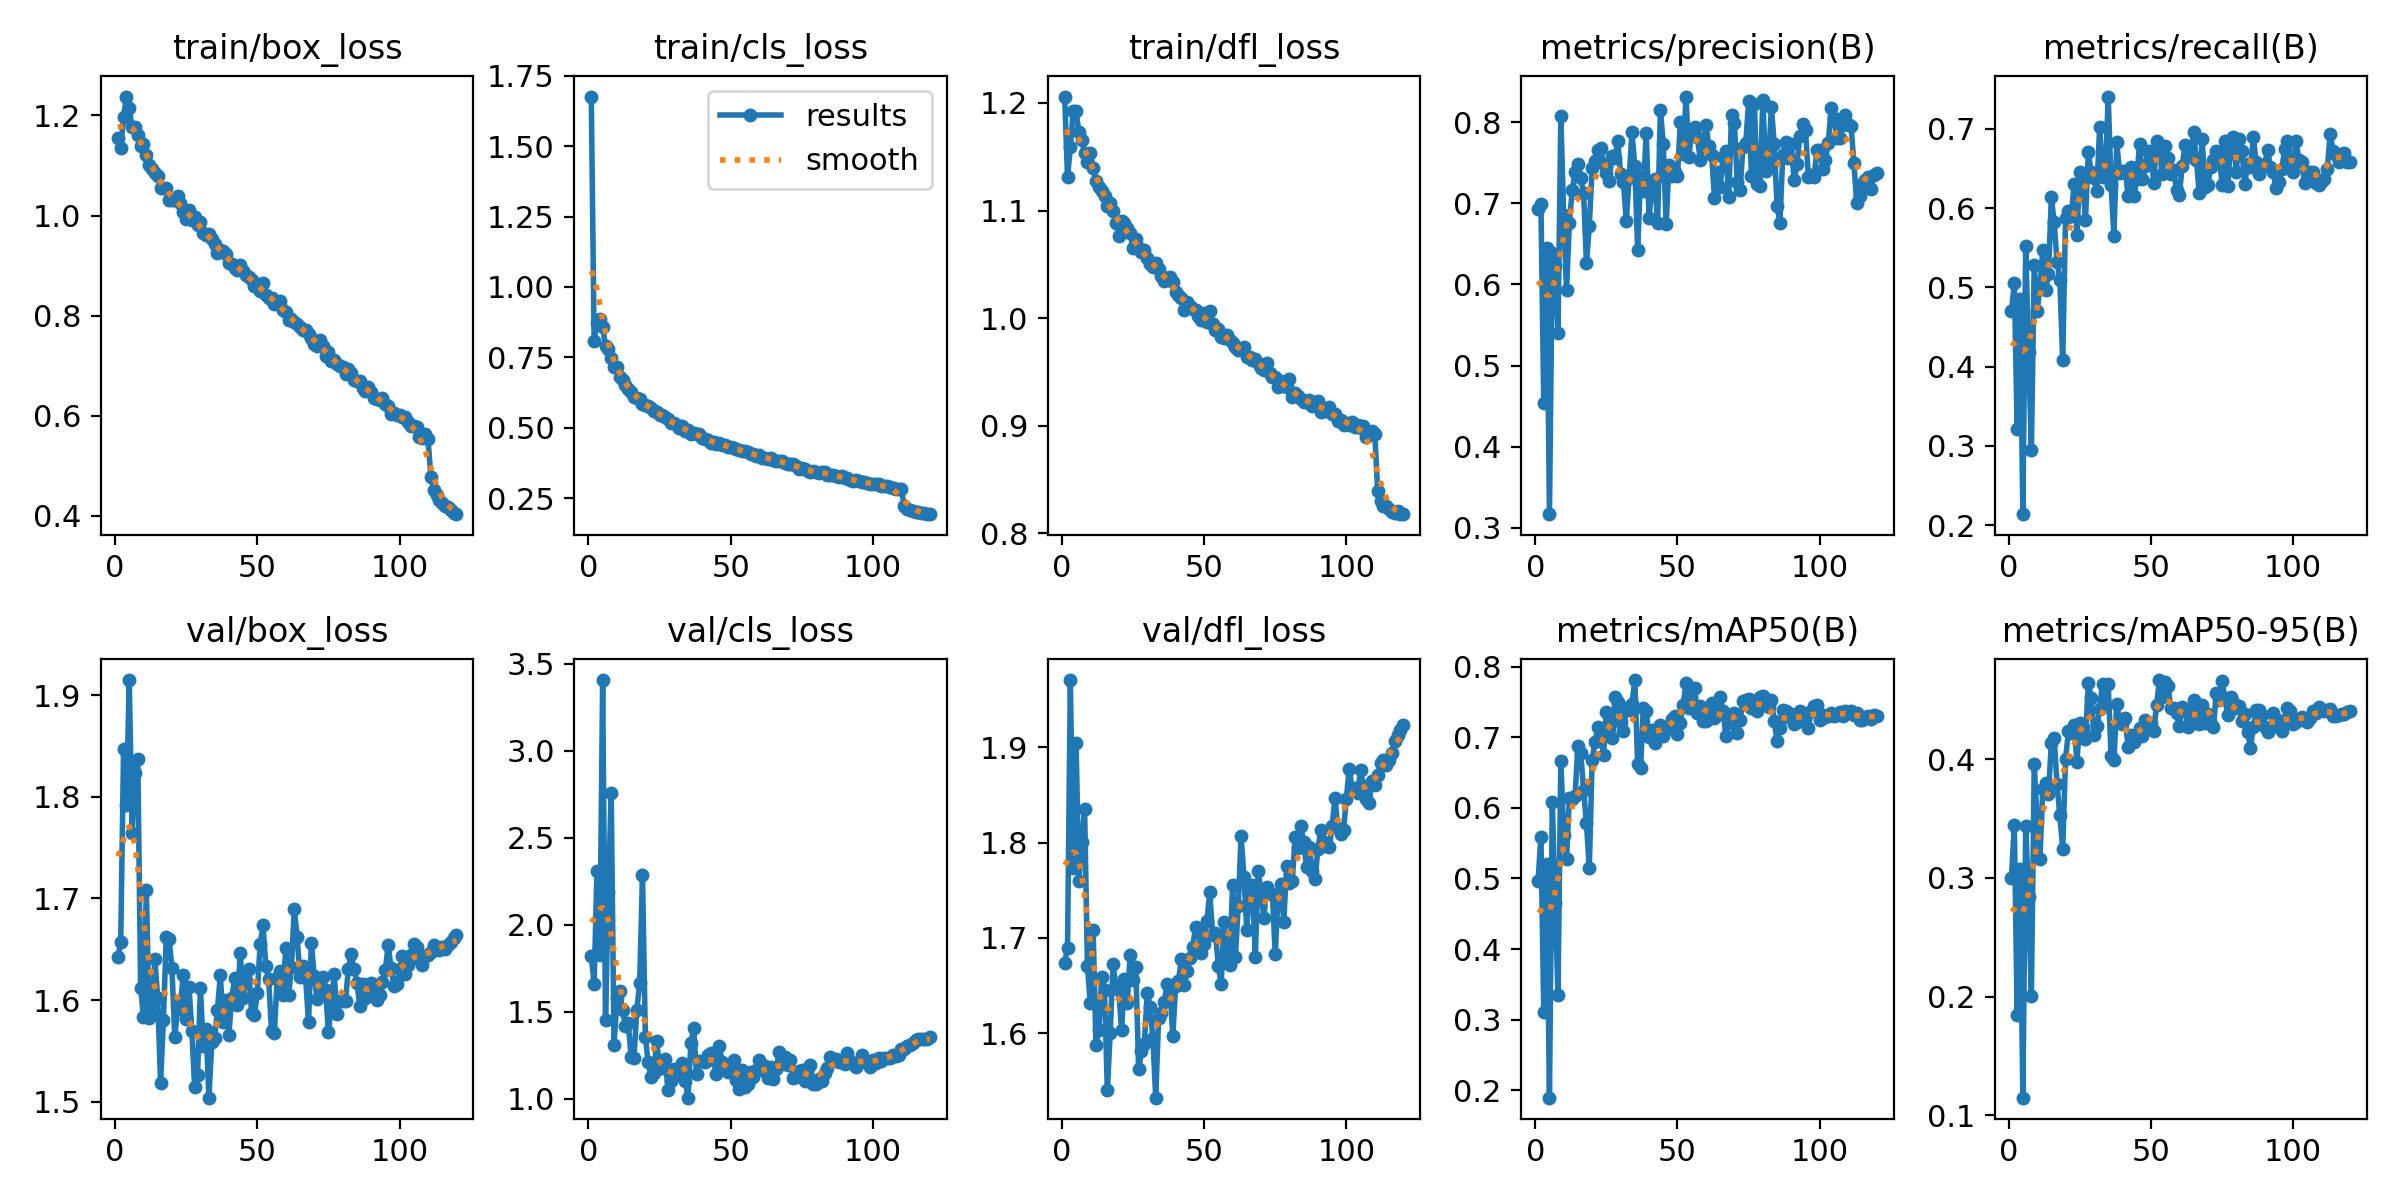

The file beside this chart, header and first rows:
epoch, time, train/box_loss, train/cls_loss, train/dfl_loss, metrics/precision(B), metrics/recall(B), metrics/mAP50(B), metrics/mAP50-95(B), val/box_loss, val/cls_loss, val/dfl_loss, lr/pg0, lr/pg1, lr/pg2
1, 243.8, 1.155, 1.677, 1.206, 0.6931, 0.4701, 0.497, 0.3001, 1.642, 1.823, 1.674, 0.003324, 0.003324, 0.003324
2, 428.9, 1.135, 0.8091, 1.131, 0.6996, 0.5055, 0.559, 0.3443, 1.657, 1.657, 1.689, 0.006602, 0.006602, 0.006602
3, 563.8, 1.197, 0.8733, 1.159, 0.4536, 0.3215, 0.311, 0.1849, 1.847, 2.31, 1.97, 0.009826, 0.009826, 0.009826
4, 684.5, 1.238, 0.8856, 1.193, 0.6453, 0.4856, 0.5201, 0.3073, 1.792, 1.826, 1.774, 0.009753, 0.009753, 0.009753
5, 759.2, 1.215, 0.8581, 1.192, 0.3169, 0.214, 0.1895, 0.1148, 1.915, 3.406, 1.904, 0.00967, 0.00967, 0.00967
6, 833.4, 1.176, 0.7897, 1.173, 0.6381, 0.5521, 0.608, 0.3436, 1.764, 1.451, 1.76, 0.009588, 0.009588, 0.009588
7, 908.8, 1.178, 0.7779, 1.165, 0.6232, 0.4191, 0.4646, 0.2842, 1.823, 2.187, 1.8, 0.009505, 0.009505, 0.009505
8, 981.5, 1.16, 0.746, 1.153, 0.54, 0.2949, 0.3353, 0.2009, 1.837, 2.76, 1.835, 0.009423, 0.009423, 0.009423
9, 1056, 1.138, 0.7167, 1.146, 0.807, 0.5285, 0.6667, 0.3961, 1.612, 1.307, 1.67, 0.00934, 0.00934, 0.00934
10, 1131, 1.143, 0.7167, 1.154, 0.6855, 0.4701, 0.5621, 0.3483, 1.584, 1.577, 1.632, 0.009258, 0.009258, 0.009258
11, 1206, 1.12, 0.6801, 1.14, 0.5927, 0.5, 0.5274, 0.3161, 1.708, 1.621, 1.709, 0.009175, 0.009175, 0.009175
12, 1281, 1.101, 0.6698, 1.128, 0.676, 0.5477, 0.6144, 0.3749, 1.583, 1.51, 1.588, 0.009092, 0.009092, 0.009092
13, 1358, 1.094, 0.6532, 1.122, 0.7157, 0.4968, 0.6127, 0.3797, 1.586, 1.418, 1.604, 0.00901, 0.00901, 0.00901
14, 1432, 1.086, 0.6364, 1.118, 0.7387, 0.5166, 0.6167, 0.3709, 1.64, 1.433, 1.659, 0.008927, 0.008927, 0.008927
15, 1506, 1.08, 0.6269, 1.114, 0.7485, 0.6136, 0.6879, 0.4134, 1.602, 1.24, 1.645, 0.008845, 0.008845, 0.008845
16, 1579, 1.055, 0.6108, 1.104, 0.7313, 0.5831, 0.6774, 0.4183, 1.519, 1.232, 1.54, 0.008762, 0.008762, 0.008762
17, 1654, 1.055, 0.604, 1.107, 0.7122, 0.5322, 0.6251, 0.3792, 1.58, 1.512, 1.601, 0.00868, 0.00868, 0.00868
18, 1729, 1.056, 0.6002, 1.1, 0.6258, 0.51, 0.5782, 0.3527, 1.662, 1.663, 1.673, 0.008597, 0.008597, 0.008597
19, 1805, 1.031, 0.585, 1.089, 0.6719, 0.408, 0.5152, 0.3245, 1.66, 2.284, 1.649, 0.008515, 0.008515, 0.008515
20, 1881, 1.032, 0.5804, 1.077, 0.744, 0.5876, 0.6676, 0.4, 1.631, 1.358, 1.645, 0.008433, 0.008433, 0.008433
21, 1957, 1.031, 0.5753, 1.091, 0.7517, 0.5965, 0.6936, 0.4236, 1.564, 1.209, 1.603, 0.00835, 0.00835, 0.00835
22, 2033, 1.04, 0.5698, 1.088, 0.7662, 0.5898, 0.714, 0.4224, 1.591, 1.123, 1.657, 0.008268, 0.008268, 0.008268
23, 2109, 1.026, 0.5598, 1.083, 0.7676, 0.6299, 0.7097, 0.4288, 1.596, 1.148, 1.632, 0.008185, 0.008185, 0.008185
24, 2184, 1.007, 0.5563, 1.079, 0.7481, 0.5664, 0.6744, 0.398, 1.625, 1.33, 1.682, 0.008103, 0.008103, 0.008103
25, 2258, 0.9931, 0.5446, 1.065, 0.7376, 0.6452, 0.7361, 0.431, 1.581, 1.179, 1.656, 0.00802, 0.00802, 0.00802
26, 2333, 1.01, 0.545, 1.074, 0.7268, 0.6364, 0.7125, 0.4276, 1.613, 1.18, 1.67, 0.007938, 0.007938, 0.007938
27, 2409, 0.9914, 0.537, 1.065, 0.7585, 0.5851, 0.6995, 0.4173, 1.57, 1.226, 1.562, 0.007855, 0.007855, 0.007855
28, 2485, 0.9972, 0.5295, 1.062, 0.7552, 0.6703, 0.7566, 0.4642, 1.515, 1.05, 1.582, 0.007772, 0.007772, 0.007772
29, 2562, 0.9811, 0.5167, 1.063, 0.7771, 0.6452, 0.75, 0.4518, 1.526, 1.102, 1.589, 0.00769, 0.00769, 0.00769
30, 2637, 0.9872, 0.5179, 1.056, 0.7366, 0.6386, 0.7221, 0.4204, 1.612, 1.169, 1.642, 0.007607, 0.007607, 0.007607
31, 2714, 0.9652, 0.509, 1.05, 0.7257, 0.6219, 0.7081, 0.4277, 1.555, 1.162, 1.627, 0.007525, 0.007525, 0.007525
32, 2790, 0.9617, 0.4972, 1.047, 0.6784, 0.7029, 0.7408, 0.4427, 1.572, 1.138, 1.595, 0.007443, 0.007443, 0.007443
33, 2866, 0.963, 0.5046, 1.051, 0.7313, 0.6396, 0.739, 0.4636, 1.504, 1.205, 1.533, 0.00736, 0.00736, 0.00736
34, 2942, 0.9532, 0.49, 1.045, 0.7873, 0.6401, 0.7474, 0.4461, 1.558, 1.105, 1.616, 0.007278, 0.007278, 0.007278
35, 3017, 0.943, 0.4927, 1.039, 0.7456, 0.7408, 0.7809, 0.4637, 1.563, 1.007, 1.621, 0.007195, 0.007195, 0.007195
36, 3092, 0.925, 0.4781, 1.034, 0.6425, 0.6297, 0.6614, 0.4032, 1.59, 1.319, 1.633, 0.007112, 0.007112, 0.007112
37, 3167, 0.9308, 0.481, 1.037, 0.7326, 0.5649, 0.6561, 0.3991, 1.624, 1.407, 1.652, 0.00703, 0.00703, 0.00703
38, 3242, 0.9292, 0.4791, 1.038, 0.7154, 0.6829, 0.7409, 0.4471, 1.579, 1.142, 1.647, 0.006947, 0.006947, 0.006947
39, 3316, 0.924, 0.4762, 1.034, 0.7863, 0.6445, 0.7373, 0.4322, 1.601, 1.218, 1.597, 0.006865, 0.006865, 0.006865
40, 3393, 0.9053, 0.462, 1.024, 0.6815, 0.6474, 0.7001, 0.43, 1.566, 1.218, 1.65, 0.006783, 0.006783, 0.006783
41, 3468, 0.9033, 0.4599, 1.022, 0.721, 0.6474, 0.7107, 0.4351, 1.602, 1.212, 1.655, 0.0067, 0.0067, 0.0067
42, 3545, 0.8959, 0.4572, 1.019, 0.7293, 0.6154, 0.6917, 0.4101, 1.622, 1.251, 1.678, 0.006618, 0.006618, 0.006618
43, 3621, 0.8916, 0.4469, 1.008, 0.6754, 0.6519, 0.7048, 0.4209, 1.596, 1.261, 1.65, 0.006535, 0.006535, 0.006535
44, 3696, 0.9021, 0.4506, 1.015, 0.8149, 0.6148, 0.7171, 0.4146, 1.647, 1.22, 1.665, 0.006452, 0.006452, 0.006452
45, 3771, 0.8897, 0.4436, 1.011, 0.7735, 0.6364, 0.7019, 0.4186, 1.602, 1.144, 1.68, 0.00637, 0.00637, 0.00637
46, 3845, 0.882, 0.4446, 1.009, 0.6745, 0.6807, 0.713, 0.426, 1.62, 1.303, 1.691, 0.006287, 0.006287, 0.006287
47, 3921, 0.8779, 0.4374, 1.008, 0.7476, 0.6372, 0.7133, 0.4195, 1.631, 1.212, 1.712, 0.006205, 0.006205, 0.006205
48, 3997, 0.8706, 0.4384, 1.002, 0.7335, 0.6531, 0.7262, 0.4335, 1.588, 1.187, 1.71, 0.006123, 0.006123, 0.006123
49, 4072, 0.8598, 0.4308, 0.9981, 0.7387, 0.6718, 0.7304, 0.4278, 1.585, 1.153, 1.684, 0.00604, 0.00604, 0.00604
50, 4148, 0.861, 0.4324, 1.005, 0.7336, 0.6715, 0.7052, 0.431, 1.607, 1.185, 1.694, 0.005958, 0.005958, 0.005958
51, 4225, 0.8488, 0.4276, 0.9968, 0.8004, 0.6312, 0.7206, 0.4241, 1.655, 1.224, 1.718, 0.005875, 0.005875, 0.005875
52, 4301, 0.866, 0.4258, 1.006, 0.7611, 0.6851, 0.7459, 0.4455, 1.674, 1.109, 1.748, 0.005792, 0.005792, 0.005792
53, 4376, 0.8407, 0.4221, 0.9949, 0.8314, 0.6718, 0.7766, 0.4669, 1.634, 1.059, 1.703, 0.00571, 0.00571, 0.00571
54, 4451, 0.8347, 0.4165, 0.9894, 0.7573, 0.643, 0.7412, 0.4524, 1.62, 1.164, 1.705, 0.005627, 0.005627, 0.005627
55, 4526, 0.8356, 0.4159, 0.9904, 0.7888, 0.679, 0.7674, 0.4651, 1.569, 1.068, 1.671, 0.005545, 0.005545, 0.005545
56, 4601, 0.8229, 0.4138, 0.9829, 0.7939, 0.663, 0.7703, 0.4617, 1.568, 1.085, 1.652, 0.005463, 0.005463, 0.005463
57, 4676, 0.8279, 0.4081, 0.9818, 0.7813, 0.643, 0.7345, 0.4432, 1.622, 1.152, 1.717, 0.00538, 0.00538, 0.00538
58, 4752, 0.8289, 0.4064, 0.9845, 0.7528, 0.6483, 0.7441, 0.4437, 1.628, 1.124, 1.679, 0.005298, 0.005298, 0.005298
59, 4828, 0.811, 0.3994, 0.9793, 0.7701, 0.6231, 0.7225, 0.4391, 1.605, 1.168, 1.672, 0.005215, 0.005215, 0.005215
60, 4902, 0.8071, 0.4016, 0.9773, 0.7967, 0.6169, 0.7223, 0.4278, 1.651, 1.222, 1.755, 0.005132, 0.005132, 0.005132
... 60 more rows
